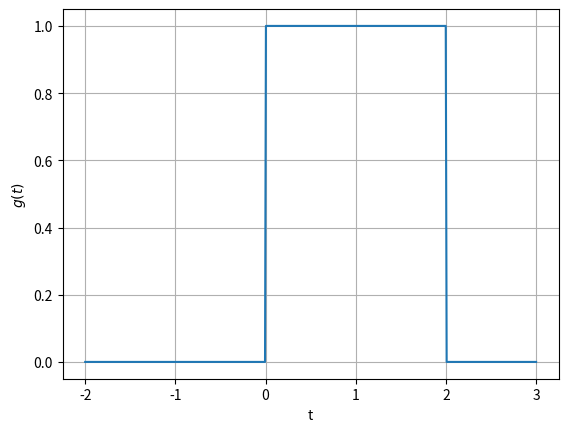

Recreate this plot in Python.
import numpy as np
from matplotlib import pyplot as plt
import math

def g(t):
    if(t<2 and t>=0):
        return 1
    else :
        return 0

t = np.linspace(-2,3,500)
g_t = []
for i in t:
    g_t.append(g(i))

plt.plot(t,g_t)
plt.xlabel('t')
plt.ylabel('$g(t)$')
plt.grid()
plt.show()